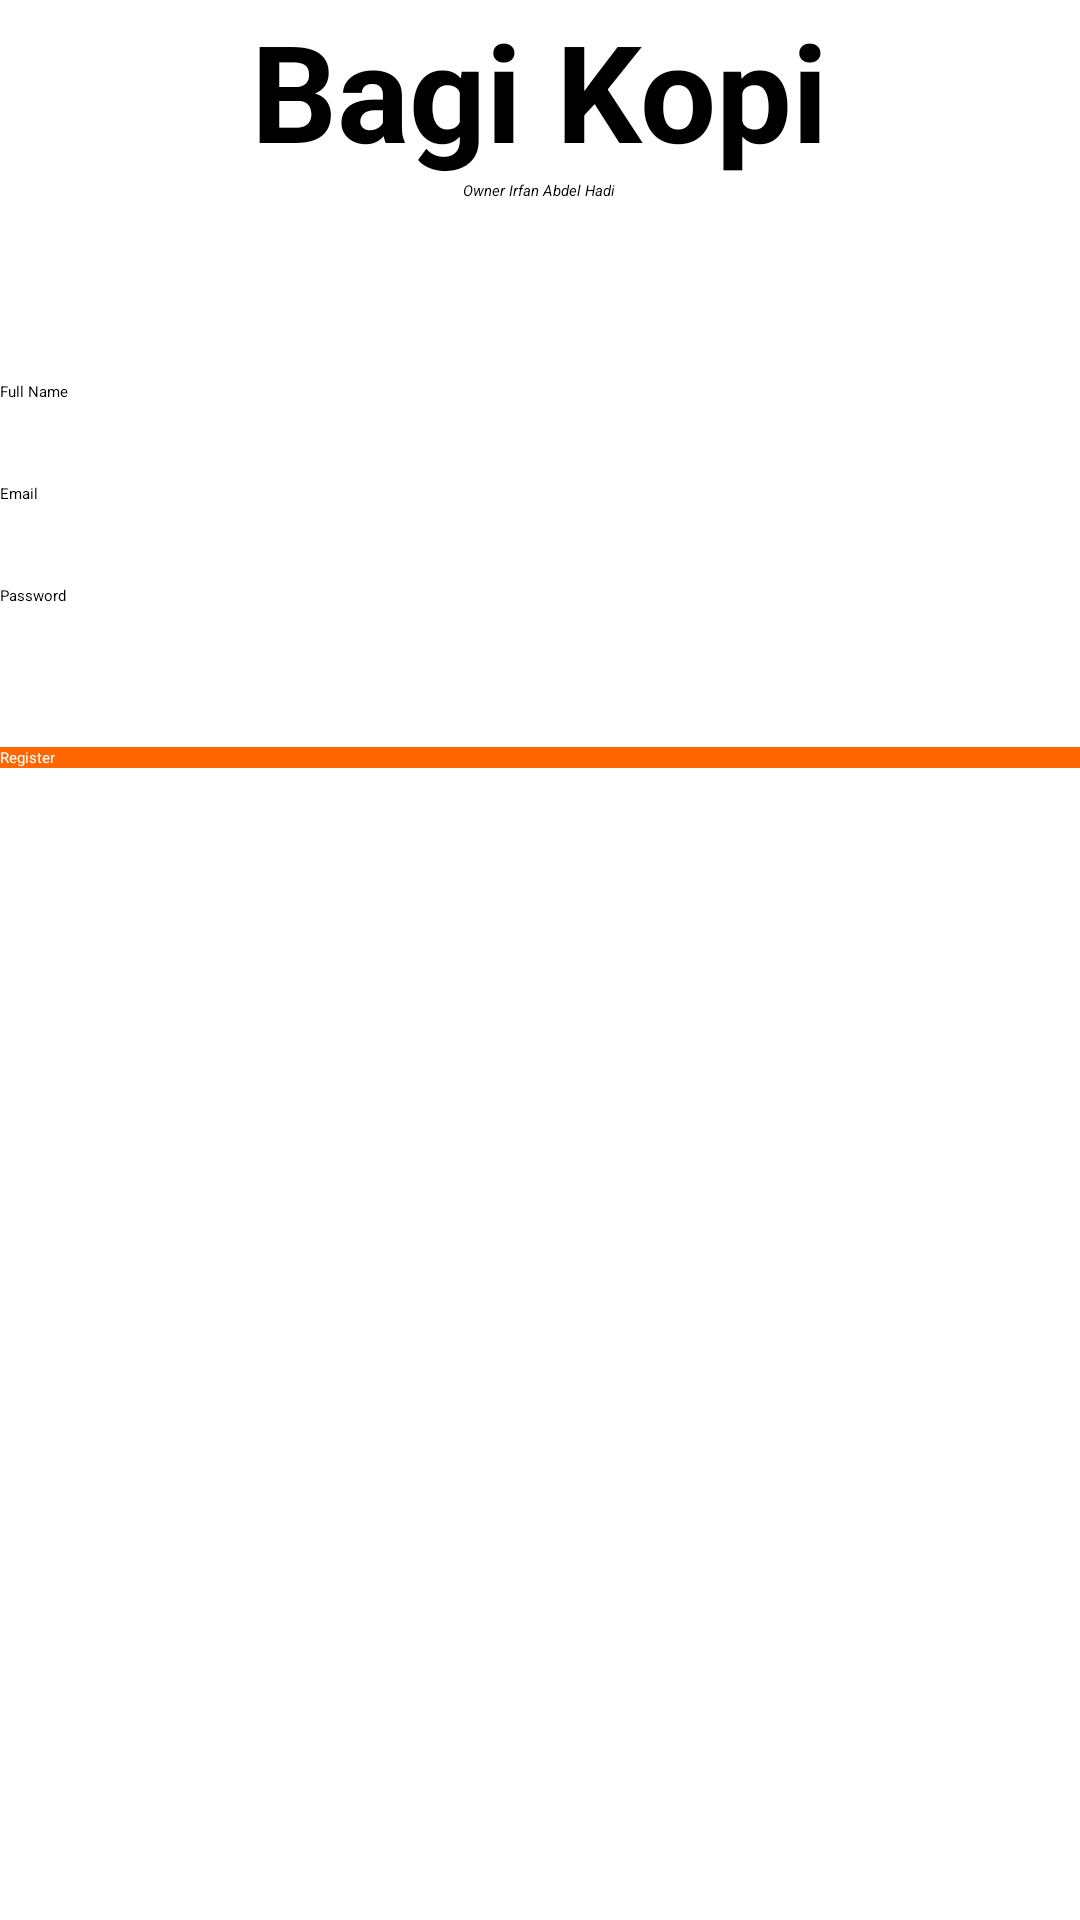

The Android layout XML behind this screen, and the referenced resources:
<!-- AndroidManifest.xml: application theme Theme.FoodApp -->
<!-- res/layout/activity_register.xml -->
<?xml version="1.0" encoding="utf-8"?>
<androidx.appcompat.widget.LinearLayoutCompat
    xmlns:android="http://schemas.android.com/apk/res/android"
    xmlns:app="http://schemas.android.com/apk/res-auto"
    xmlns:tools="http://schemas.android.com/tools"
    android:layout_width="match_parent"
    android:layout_height="match_parent"
    android:orientation="vertical"
    android:layout_margin="48dp"
    tools:context=".RegisterActivity">

    <TextView
        android:id="@+id/CafeApp"
        android:layout_width="wrap_content"
        android:layout_height="wrap_content"
        android:layout_gravity="center"
        android:textStyle="bold"
        android:textSize="45dp"
        android:text="Bagi Kopi"
        />

    <TextView
        android:id="@+id/Copyright"
        android:layout_width="wrap_content"
        android:layout_height="wrap_content"
        android:layout_gravity="center"
        android:textStyle="italic"
        android:text="Owner Irfan Abdel Hadi"
        />

    <TextView
        android:id="@+id/username_label"
        android:layout_marginTop="60dp"
        android:layout_width="wrap_content"
        android:layout_height="wrap_content"
        android:text="Full Name"
        />

    <androidx.appcompat.widget.AppCompatEditText
        android:id="@+id/username_text"
        android:layout_width="match_parent"
        android:layout_height="wrap_content"
        />

    <TextView
        android:id="@+id/email_label"
        android:layout_marginTop="20dp"
        android:layout_width="wrap_content"
        android:layout_height="wrap_content"
        android:text="Email"
        />

    <androidx.appcompat.widget.AppCompatEditText
        android:id="@+id/email_text"
        android:layout_width="match_parent"
        android:layout_height="wrap_content"
        />

    <TextView
        android:id="@+id/password_label"
        android:layout_marginTop="20dp"
        android:layout_width="wrap_content"
        android:layout_height="wrap_content"
        android:text="Password"
        />

    <androidx.appcompat.widget.AppCompatEditText
        android:id="@+id/password_text"
        android:layout_width="match_parent"
        android:inputType="textPassword"
        android:layout_height="wrap_content"
        />

    <ProgressBar
        android:id="@+id/progressBar"
        style="?android:attr/progressBarStyle"
        android:layout_gravity="center"
        android:visibility="gone"
        android:layout_width="wrap_content"
        android:layout_height="wrap_content"
        android:indeterminateTint="@color/cafe"
        />

    <androidx.appcompat.widget.AppCompatButton
        android:id="@+id/Register"
        android:layout_marginTop="40dp"
        android:textColor="@color/white"
        android:background="@color/cafe"
        android:layout_width="match_parent"
        android:layout_height="wrap_content"
        android:text="Register"
        />

</androidx.appcompat.widget.LinearLayoutCompat>
<!-- resources referenced by this layout -->
<resources>
  <color name="cafe">#FFFF6600</color>
  <color name="white">#FFFFFFFF</color>
  <style name="Theme.FoodApp" parent="Theme.MaterialComponents.DayNight.DarkActionBar">
          
          <item name="colorPrimary">@color/cafe</item>
          <item name="colorPrimaryVariant">@color/cafe_background</item>
          <item name="colorOnPrimary">@color/black</item>
          
          <item name="colorSecondary">@color/teal_200</item>
          <item name="colorSecondaryVariant">@color/teal_200</item>
          <item name="colorOnSecondary">@color/black</item>
          
          <item name="android:statusBarColor" tools:targetApi="l">?attr/colorPrimaryVariant</item>
          
      </style>
  <color name="cafe_background">#FFFF9900</color>
  <color name="black">#FF000000</color>
  <color name="teal_200">#FF03DAC5</color>
</resources>
